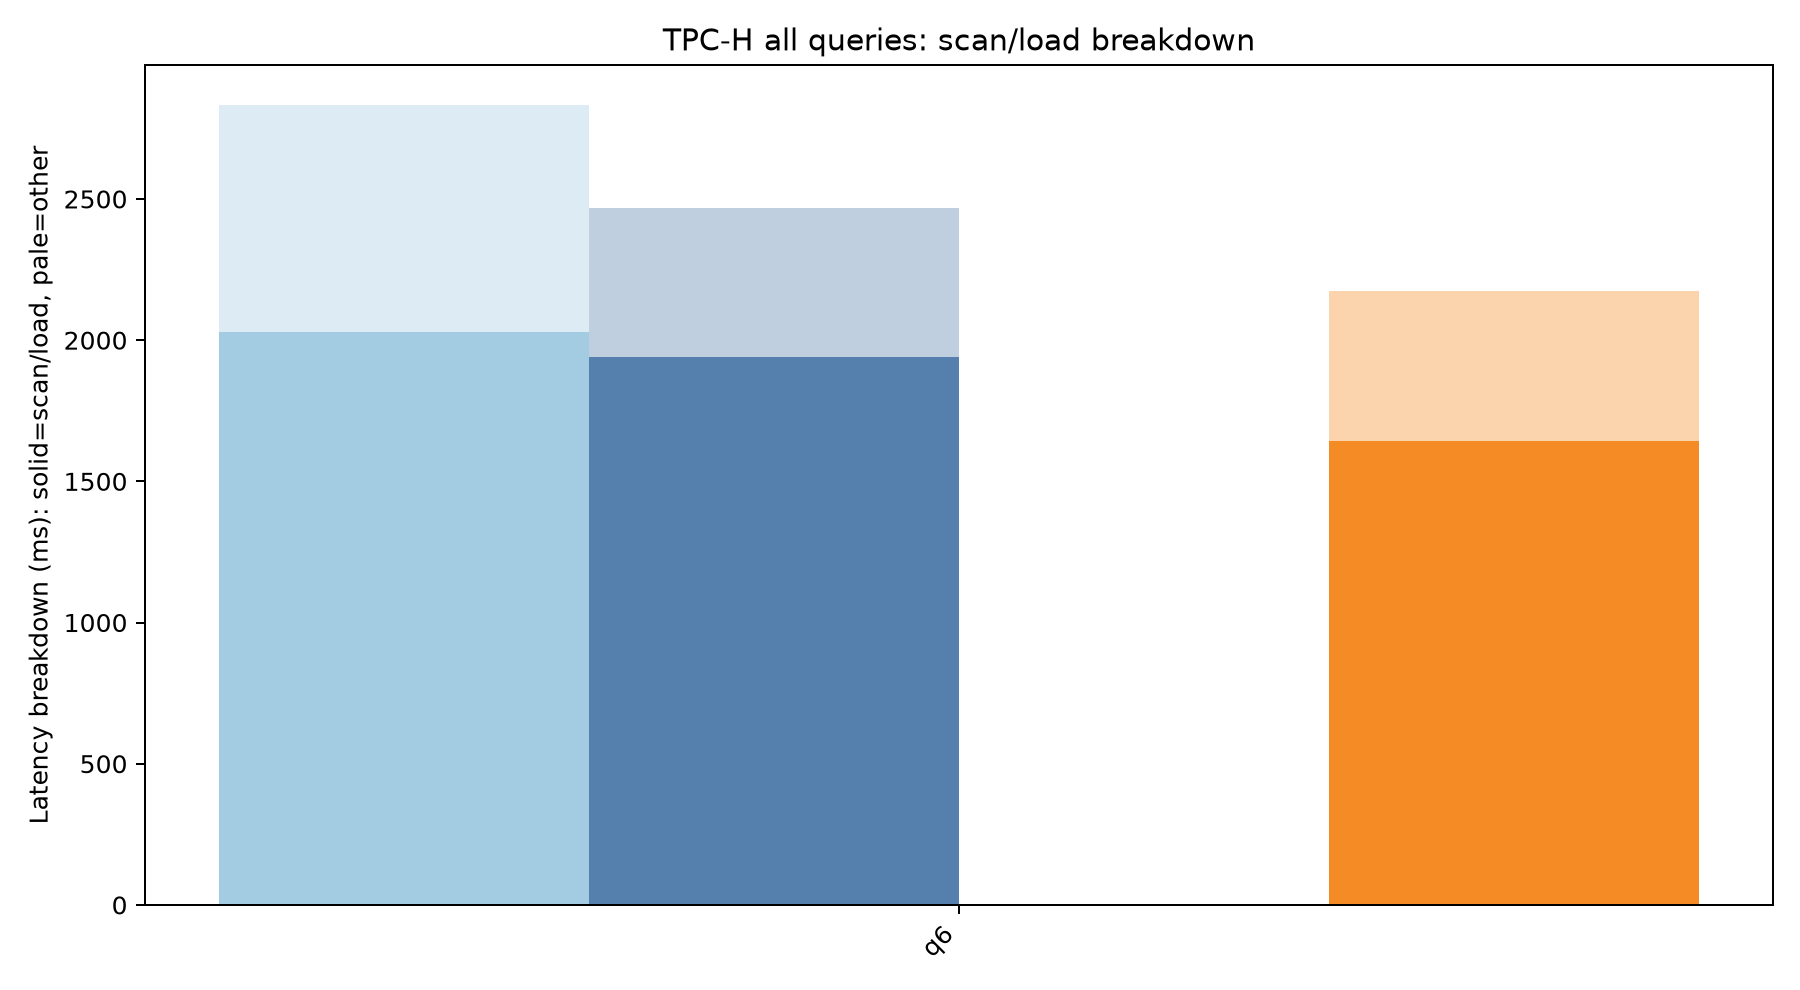

Values plotted in this chart, from the file beside it:
query, series, condition, samples, total_ms, total_ms_std, load_ms, load_ms_std, scan_materialize_work_ms, scan_materialize_work_ms_std, scan_uncompressed_gb, scan_uncompressed_gb_std, compute_ms, compute_ms_std, fixed_page_cached_gb, fixed_page_cached_gb_std, fixed_page_reuse_split_count, fixed_page_reuse_split_count_std, fixed_page_materialize_count, fixed_page_materialize_count_std, fixed_page_fallback_count, fixed_page_fallback_count_std, fixed_page_extra_stage_ms, fixed_page_extra_stage_ms_std
q6, cold, cold_hot, 1, 2831, , 2029, , 5114, , 5.104, , 802.9, , 0.0, , 0.0, , 0.0, , 0.0, , 0.0, 
q6, hot, cold_hot, 2, 2467, 109.8, 1941, 51.57, 5053, 246.3, 5.104, 0.0, 525.9, 58.22, 0.0, 0.0, 0.0, 0.0, 0.0, 0.0, 0.0, 0.0, 0.0, 0.0
q6, paging, paging, 2, 2174, 3.703, 1644, 15.52, 3669, 78.2, 5.104, 0.0, 530.3, 11.81, 2.107, 0.01187, 12.0, 0.0, 12.0, 0.0, 594.0, 24.04, 0.0, 0.0
